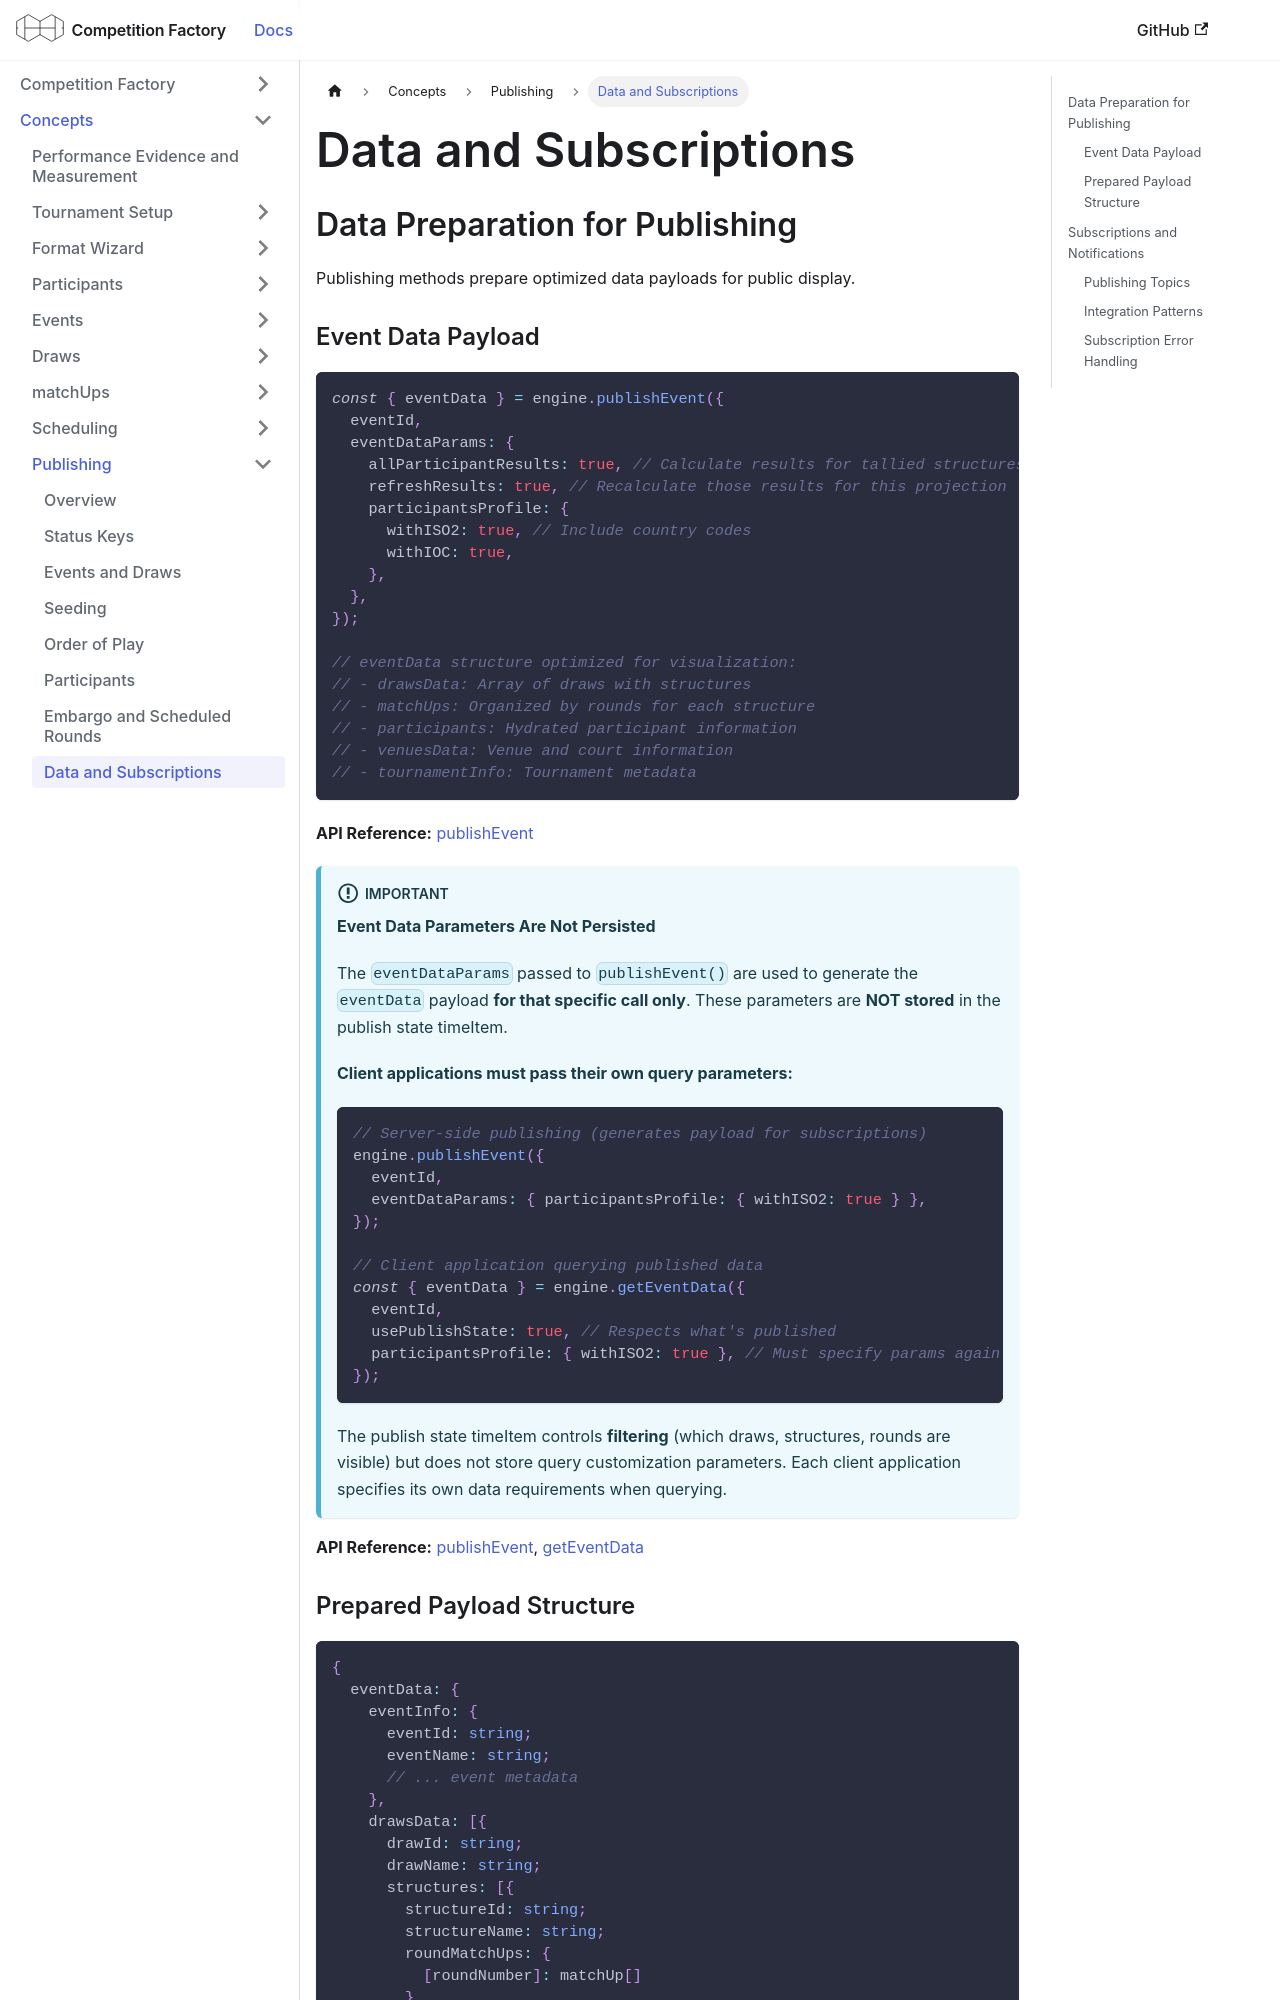

repository: CourtHive/competition-factory · page: docs/concepts/publishing/publishing-data-subscriptions/index.html · generator: docusaurus

---
title: Data and Subscriptions
---

## Data Preparation for Publishing

Publishing methods prepare optimized data payloads for public display.

### Event Data Payload

```js
const { eventData } = engine.publishEvent({
  eventId,
  eventDataParams: {
    allParticipantResults: true, // Calculate results for tallied structures that store none
    refreshResults: true, // Recalculate those results for this projection
    participantsProfile: {
      withISO2: true, // Include country codes
      withIOC: true,
    },
  },
});

// eventData structure optimized for visualization:
// - drawsData: Array of draws with structures
// - matchUps: Organized by rounds for each structure
// - participants: Hydrated participant information
// - venuesData: Venue and court information
// - tournamentInfo: Tournament metadata
```

**API Reference:** [publishEvent](/docs/governors/publishing-governor#publishevent)

:::important
**Event Data Parameters Are Not Persisted**

The `eventDataParams` passed to `publishEvent()` are used to generate the `eventData` payload **for that specific call only**. These parameters are **NOT stored** in the publish state timeItem.

**Client applications must pass their own query parameters:**

```js
// Server-side publishing (generates payload for subscriptions)
engine.publishEvent({
  eventId,
  eventDataParams: { participantsProfile: { withISO2: true } },
});

// Client application querying published data
const { eventData } = engine.getEventData({
  eventId,
  usePublishState: true, // Respects what's published
  participantsProfile: { withISO2: true }, // Must specify params again
});
```

The publish state timeItem controls **filtering** (which draws, structures, rounds are visible) but does not store query customization parameters. Each client application specifies its own data requirements when querying.
:::

**API Reference:** [publishEvent](/docs/governors/publishing-governor#publishevent), [getEventData](/docs/governors/query-governor#geteventdata)
